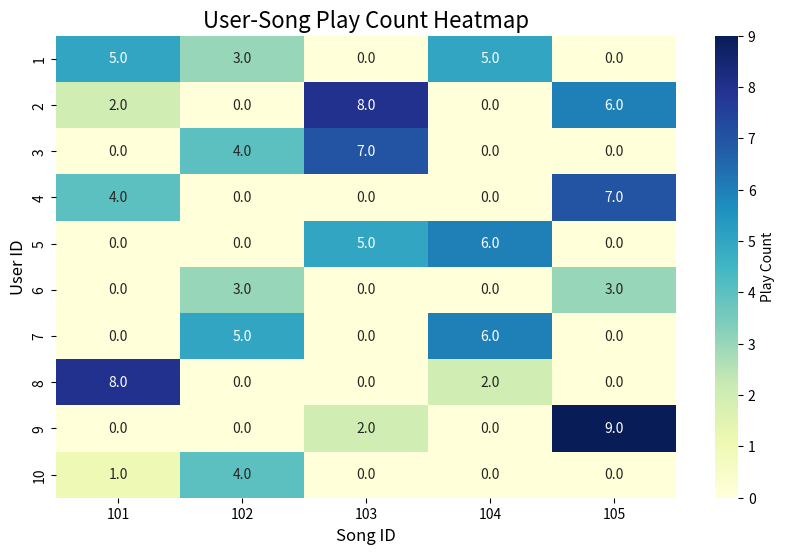
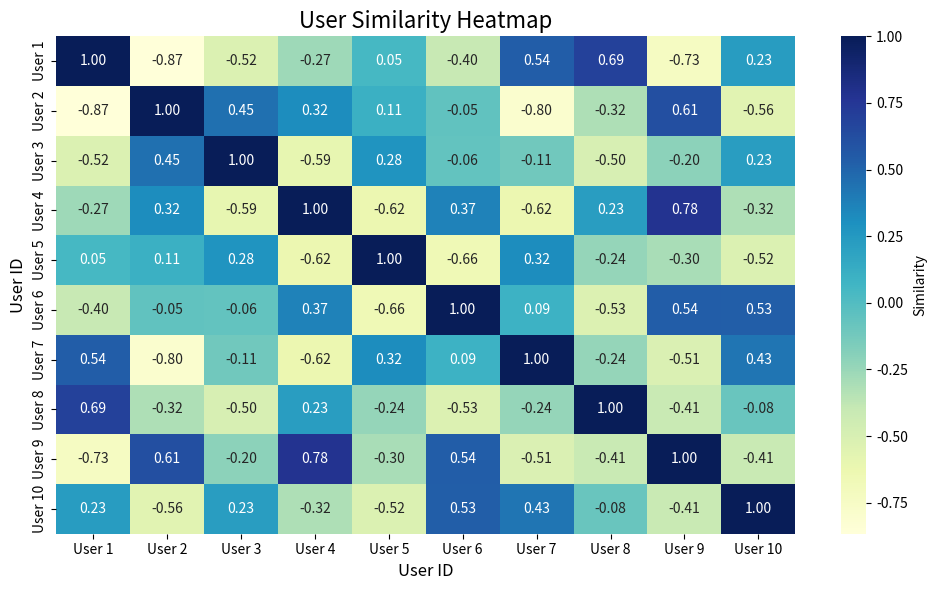

The matplotlib source for these figures, in order:
import pandas as pd
import seaborn as sns
import matplotlib.pyplot as plt

# Dữ liệu từ SQL
history_data = [
    {"user_id": 1, "song_id": 101, "play_count": 5, "total_duration": 300},
    {"user_id": 2, "song_id": 101, "play_count": 2, "total_duration": 120},
    {"user_id": 1, "song_id": 102, "play_count": 3, "total_duration": 180},
    {"user_id": 3, "song_id": 103, "play_count": 7, "total_duration": 420},
    {"user_id": 4, "song_id": 101, "play_count": 4, "total_duration": 240},
    {"user_id": 5, "song_id": 104, "play_count": 6, "total_duration": 360},
    {"user_id": 2, "song_id": 103, "play_count": 8, "total_duration": 480},
    {"user_id": 6, "song_id": 105, "play_count": 3, "total_duration": 180},
    {"user_id": 7, "song_id": 102, "play_count": 5, "total_duration": 300},
    {"user_id": 8, "song_id": 104, "play_count": 2, "total_duration": 120},
    {"user_id": 9, "song_id": 105, "play_count": 9, "total_duration": 540},
    {"user_id": 10, "song_id": 101, "play_count": 1, "total_duration": 60},
    {"user_id": 3, "song_id": 102, "play_count": 4, "total_duration": 240},
    {"user_id": 4, "song_id": 105, "play_count": 7, "total_duration": 420},
    {"user_id": 5, "song_id": 103, "play_count": 5, "total_duration": 300},
    {"user_id": 6, "song_id": 102, "play_count": 3, "total_duration": 180},
    {"user_id": 7, "song_id": 104, "play_count": 6, "total_duration": 360},
    {"user_id": 8, "song_id": 101, "play_count": 8, "total_duration": 480},
    {"user_id": 9, "song_id": 103, "play_count": 2, "total_duration": 120},
    {"user_id": 10, "song_id": 102, "play_count": 4, "total_duration": 240},
    {"user_id": 1, "song_id": 104, "play_count": 5, "total_duration": 300},
    {"user_id": 2, "song_id": 105, "play_count": 6, "total_duration": 360}
]

# Chuyển đổi thành DataFrame
history_df = pd.DataFrame(history_data)

# Tạo ma trận user-song
rating_matrix = history_df.pivot_table(
    index='user_id', 
    columns='song_id', 
    values='play_count',
    fill_value=0
)

print("User-Song Rating Matrix: ")
print(rating_matrix)

# Vẽ heatmap
plt.figure(figsize=(10, 6))
sns.heatmap(rating_matrix, annot=True, cmap="YlGnBu", fmt=".1f", cbar_kws={'label': 'Play Count'})

# Gắn nhãn
plt.title("User-Song Play Count Heatmap", fontsize=16)
plt.xlabel("Song ID", fontsize=12)
plt.ylabel("User ID", fontsize=12)
plt.show()

# Tính toán độ tương tự giữa các user (transpose matrix first)
user_similarity = rating_matrix.T.corr()
print("User Similarity Matrix: ")
print(user_similarity)

# Vẽ heatmap
plt.figure(figsize=(10, 6))
sns.heatmap(user_similarity, annot=True, cmap="YlGnBu", fmt=".2f", 
            cbar_kws={'label': 'Similarity'},
            xticklabels=[f"User {id}" for id in user_similarity.columns],
            yticklabels=[f"User {id}" for id in user_similarity.index])

# Gắn nhãn
plt.title("User Similarity Heatmap", fontsize=16)
plt.xlabel("User ID", fontsize=12)
plt.ylabel("User ID", fontsize=12)
plt.tight_layout()
plt.show()
